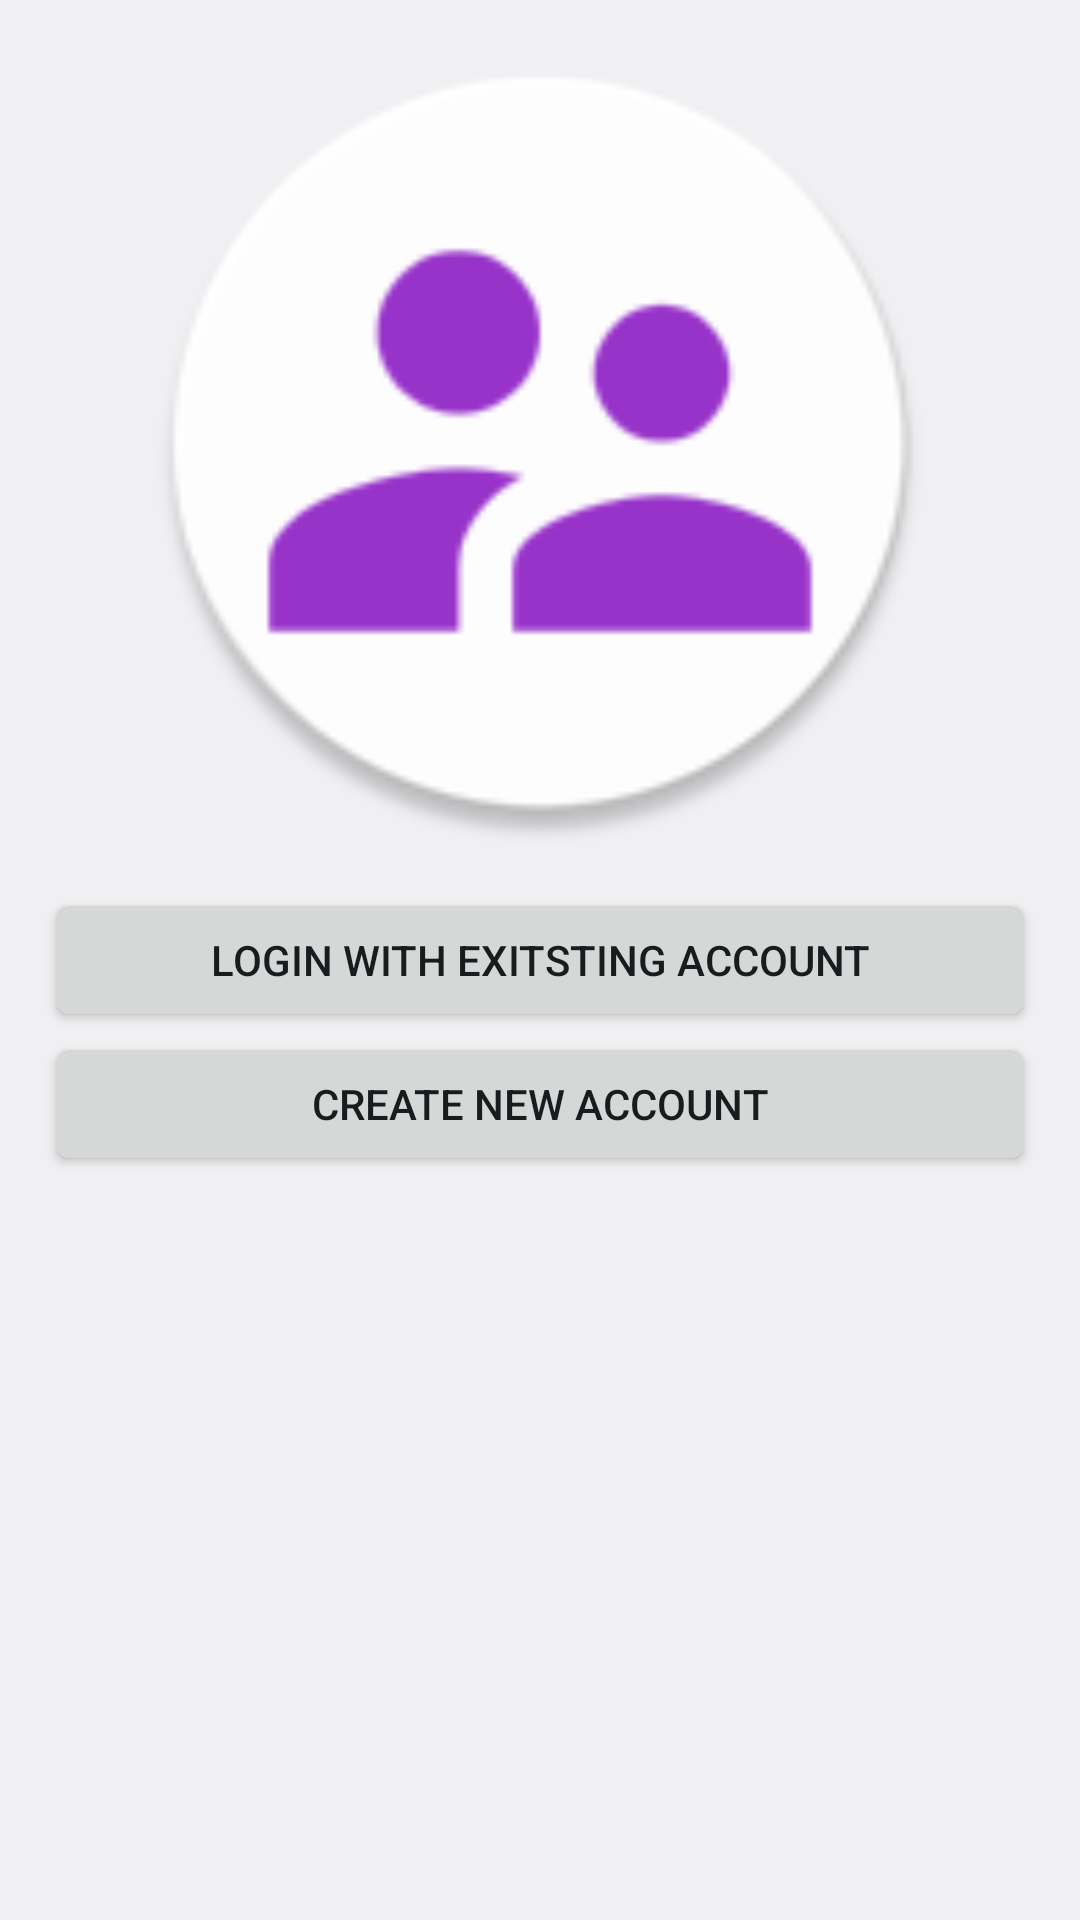

Write the Android layout XML for this screen, with the resource values it uses.
<!-- AndroidManifest.xml: activity theme android:Theme.DeviceDefault.Light.NoActionBar -->
<!-- res/layout/activity_main.xml -->
<RelativeLayout xmlns:android="http://schemas.android.com/apk/res/android"
    xmlns:tools="http://schemas.android.com/tools"
    android:layout_width="match_parent"
    android:layout_height="match_parent"
    tools:context="${relativePackage}.${activityClass}" >

    <Button
        android:id="@+id/logWithExisting"
        android:layout_width="match_parent"
        android:layout_height="wrap_content"
        android:layout_centerHorizontal="true"
        android:layout_centerVertical="true"
        android:layout_marginLeft="15dp"
        android:layout_marginRight="15dp"
        android:onClick="login"
        android:text="Login with exitsting account" />
    
    <Button
        android:id="@+id/createNewAccount"
        android:layout_width="match_parent"
        android:layout_height="wrap_content"
        android:layout_below="@+id/logWithExisting"
        android:layout_marginLeft="15dp"
        android:layout_marginRight="15dp"
        android:onClick="createNew"
        android:text="Create new account" />

    <ImageView
        android:id="@+id/imageView1"
        android:layout_width="match_parent"
        android:layout_height="wrap_content"
        android:layout_above="@+id/logWithExisting"
        android:layout_alignParentLeft="true"
        android:layout_alignParentRight="true"
        android:layout_alignParentTop="true"
        android:layout_margin="15dp"
        android:src="@drawable/ic_launcher" />

</RelativeLayout>
<!-- resources referenced by this layout -->
<resources>
  <!-- drawable ic_launcher: png bitmap (drawable-hdpi, 3525 bytes) -->
</resources>
